2-way image classification set "3. Cropped Dataset" from GitHub (leonprietobailo/msc-cv-thesis); label vocabulary: defective front, ok front.

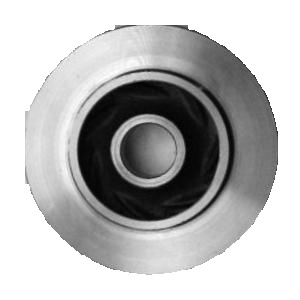
Label: ok front

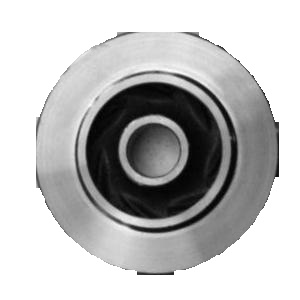
Label: ok front

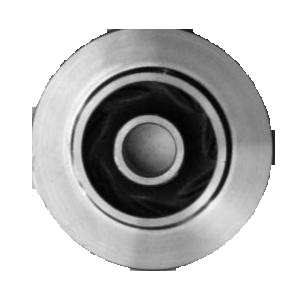
Label: ok front

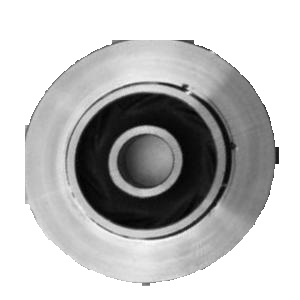
Label: defective front

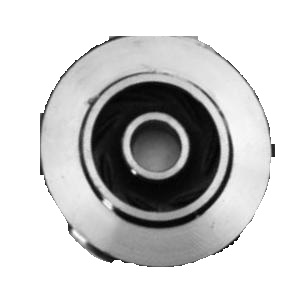
Label: defective front

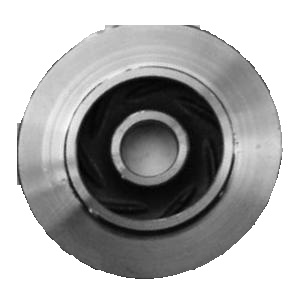
Label: defective front
